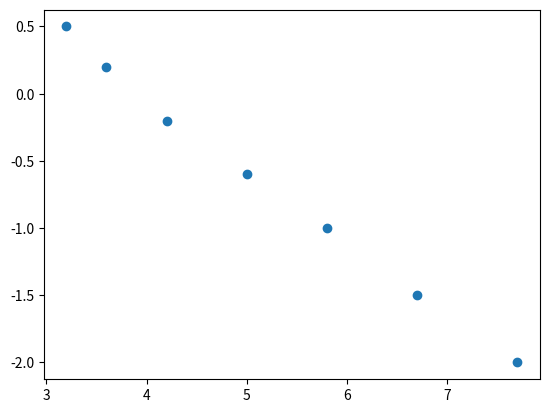

Source code (Python):
import math as m
import pandas as pd
import matplotlib.pyplot as plt
import numpy as np
# stationary measurement series 1
#mass of the observers in kg
p1=102
p2=80
co_ord=183
o_1L=74
o_1R=80
o_2L=81
o_2R=91
o_3L=71
o_3R=99
fuel=2561*0.453592
aircraft=9165*0.453592
g=9.80665
L=-0.0065  #k/m
R=287.05
y=1.4
rho0=1.225  #kg/m3
s=30   #m2
b=15.911  #m
#finding the  pressure
P0=101325 #pa
T0=288.15 #K
A=b**2/s
W_s=60500   #from append b in Newton
Lift=(p1+p2+co_ord+o_1L+o_1R+o_2L+o_2R+o_3L+o_3R+fuel+aircraft)*g
h_p=[9000,9000,9000,9010,9030,9080]                                                    #input heights in feet
P=[]
for i in h_p:
     hp = i * 0.3048
     z = (-g / (L * R))
     P=P+([P0*(1+(L*hp/T0))**z])

# finding mach number
#to make the equation easier its broken down into smaller equations
#v1=2/(y-1)
#v2=((y-1)*rho0)/(2*y*P0)
#v3=y/(y-1)
V_c=[250,225,187,161,133,114]    # input speeds
M=[]
for i in range(0,6):
    V_c[i]=V_c[i]*0.51444
    V_temp=V_c[i]**2   #speed square
    c1=(y-1)/(2*y)
    c2=rho0/P0
    step_1=(1+c1*c2*V_temp)
    c3=y/(y-1)
    step_2=step_1**c3
    step_3=step_2-1
    c4=P0/P[i]
    step_4=c4*step_3
    step_5=step_4+1
    c5=(y-1)/y
    step_6=step_5**c5
    step_7=step_6-1
    c6=2/(y-1)
    step_8=c6*step_7
    M=M+[step_8**0.5]
    #v2=(v2*(V_c[i])**2+1)**v3-1
    #v4=((P0/P[i])*v2+1)**v3
    #v5=v1*(v4-1)
    #M=M+[v5**0.5]


#C_L=L/(0.5*rho*v**2*s)

#temperature correction
T_m=[8.5,6.1,3.2,2.8,1.5,0.5]
T=[]
for i in range(0,6):
    T_m[i]=T_m[i]+273.15
    T=T+[T_m[i]/(1+(y-1)/2*M[i]**2)]

#calculating speed of sound
a=[]
for i in range(0,6):
    a=a+[(y*R*T[i])**0.5]

#calculating true airspeed
vt=[]
for i in range(0,6):
    vt=vt+[M[i]*a[i]]
#calculating rho using perfect gas law
rho=[]
for i in range(0,6):
    rho=rho+[P[i]/(R*T[i])]

#calculating equivalent airspeed
v_eq=[]
for i in range(0,6):
    v_eq=v_eq+[vt[i]*((rho[i]/rho0)**0.5)]

# calculating Cl
f_u=[433,472,530,553,582,613]
c_l=[]
Lift_req=[]
for i in range(0,6):
    f_u[i]=f_u[i]*4.44822     # converting to nootuns
    Lift_1=Lift
    Lift_1=Lift-f_u[i]
    Lift_req=Lift_req+[Lift_1]
    c_l=c_l+[Lift_1/(0.5*rho[i]*v_eq[i]**2*s)]

 #calculating Cd
L_Thr=[3440.3,2920.46,2106.24,1926.26,1510.33,1983.92]
R_Thr=[3780.36,3241.28,2458.8,2189.41,1923.65,2312.05]
Tot_Thr=[]
c_d=[]
for i in range(0,6):
    Tot_Thr=Tot_Thr+[L_Thr[i]+R_Thr[i]]
    c_d=c_d+[Tot_Thr[i]/(0.5*rho[i]*v_eq[i]**2*s)]

c_lsqr=[]
for i in range(0,6):
    c_lsqr=c_lsqr+[c_l[i]**2]

e=(c_lsqr[-1]-c_lsqr[0])/(c_d[-1]-c_d[0])*(1/(m.pi*A))  #e
m=(1/(m.pi*A*e))
cd_0=c_d[0]-m*c_lsqr[0]     #cd_0


alph=[1.4,2.0,3.4,4.9,7.7,10.6]
#print(e,cd_0)
#plt.plot(c_lsqr,c_d)
#plt.plot(alph,c_l)
#plt.plot(alph,c_d)
#plt.show()

#  stationary measurement series 2
#  stationary measurement series 2
#  stationary measurement series 2
#  stationary measurement series 2
cm_tc=-0.0064
mfs=0.048  #kg/s
de=[-0.6,-1.0,-1.5,-2.0,-0.2,0.2,0.5,-0.5,-1.1]
Tot_Thr2=[5864.64,6135.92,6380.2,6662.9,6262.55,6311.75,6613.49]
d_eng=0.686
chrd=2.0569
h_p2=[8090,8430,8640,9000,8310,7990,7480,8470,8560]                                                    #input heights in feet
P2=[]
for i in h_p2:
     hp = i * 0.3048
     z = (-g / (L * R))
     P2=P2+([P0*(1+(L*hp/T0))**z])

V_c2=[161,150,140,131,172,182,191,162,162]    # input speeds
M2=[]
for i in range(0,9):
    V_c2[i]=V_c2[i]*0.51444
    V_temp=V_c2[i]**2   #speed square
    c1=(y-1)/(2*y)
    c2=rho0/P0
    step_1=(1+c1*c2*V_temp)
    c3=y/(y-1)
    step_2=step_1**c3
    step_3=step_2-1
    c4=P0/P2[i]
    step_4=c4*step_3
    step_5=step_4+1
    c5=(y-1)/y
    step_6=step_5**c5
    step_7=step_6-1
    c6=2/(y-1)
    step_8=c6*step_7
    M2=M2+[step_8**0.5]

T_m2=[3.2,2.2,1.5,0.8,3.5,4.2,2.2,2.8,3.0]
T2=[]
for i in range(0,9):
    T_m2[i]=T_m2[i]+273.15
    T2=T2+[T_m2[i]/(1+(y-1)/2*M2[i]**2)]

a2=[]
for i in range(0,9):
    a2=a2+[(y*R*T2[i])**0.5]

#calculating true airspeed
vt2=[]
for i in range(0,9):
    vt2=vt2+[M2[i]*a2[i]]
#calculating rho using perfect gas law
rho2=[]
for i in range(0,9):
    rho2=rho2+[P2[i]/(R*T2[i])]

#calculating equivalent airspeed
v_eq2=[]
for i in range(0,9):
    v_eq2=v_eq2+[vt2[i]*((rho2[i]/rho0)**0.5)]
# calculating Cl2
f_u2=[680,719,733,754,774,794,835,887,918]   #last 2 values for find Cn
c_l2=[]
Lift_req2=[]
for i in range(0,9):
    f_u2[i]=f_u2[i]*4.44822     # converting to nootuns
    Lift_1=Lift
    Lift_1=Lift-f_u2[i]
    Lift_req2=Lift_req2+[Lift_1]
    c_l2=c_l2+[Lift_1/(0.5*rho2[i]*v_eq2[i]**2*s)]
#print(Lift_req,Lift_req2)

v_tilda=[]
for i in range(0,7):
    v_tilda=v_tilda+[v_eq2[i]*(W_s/Lift_req2[i])**0.5]    #input for the graph

#print(v_tilda)
#print(v_eq2,a2,rho2,vt2)
Tot_Thr_s2=[2848.48,2976.46,3091.32,3209.14,2768.16,2659.54,2572.3]

TC2=[]
Tcs2=[]
for i in range(0,7):
    TC2=TC2+[2*Tot_Thr2[i]/(rho2[i]*(vt2[i]**2)*d_eng**2)]
    Tcs2 = Tcs2 + [2 * Tot_Thr_s2[i] / (rho2[i] * (vt2[i] ** 2) * d_eng ** 2)]

delta_xcg2=(131-288)*0.0254   #metres
cn2=c_l2[-1]
cm_delta2=-1/(de[-1]-de[7])*cn2*(delta_xcg2/chrd)
#print(cm_delta2)

de_str2=[]
for i in range(0,7):
    de_str2=de_str2+[de[i]-1/cm_delta2*cm_tc*(Tcs2[i]-TC2[i])]

#print(de_str2)
#print(v_tilda)


Fe_ref2=[2,-12,-23,-37,31,61,85] #Fe ref2 in N
alpha2=[5.0,5.8,6.7,7.7,4.2,3.6,3.2] #Alpha ref2 in deg
de2=[-0.6,-1.0,-1.5,-2.0,-0.2,0.2,0.5]    #de ref2 in deg
slope_de_dalpha=(min(de2)-max(de2))/(max(alpha2)-min(alpha2))
#print(slope_de_dalpha)
cm_alpha2=-slope_de_dalpha*cm_delta2
#print(cm_alpha2)

plt.scatter(alpha2,de2)
plt.show()
#plt.scatter(v_tilda,de_str2)
#plt.gca().invert_yaxis()
#plt.show()

